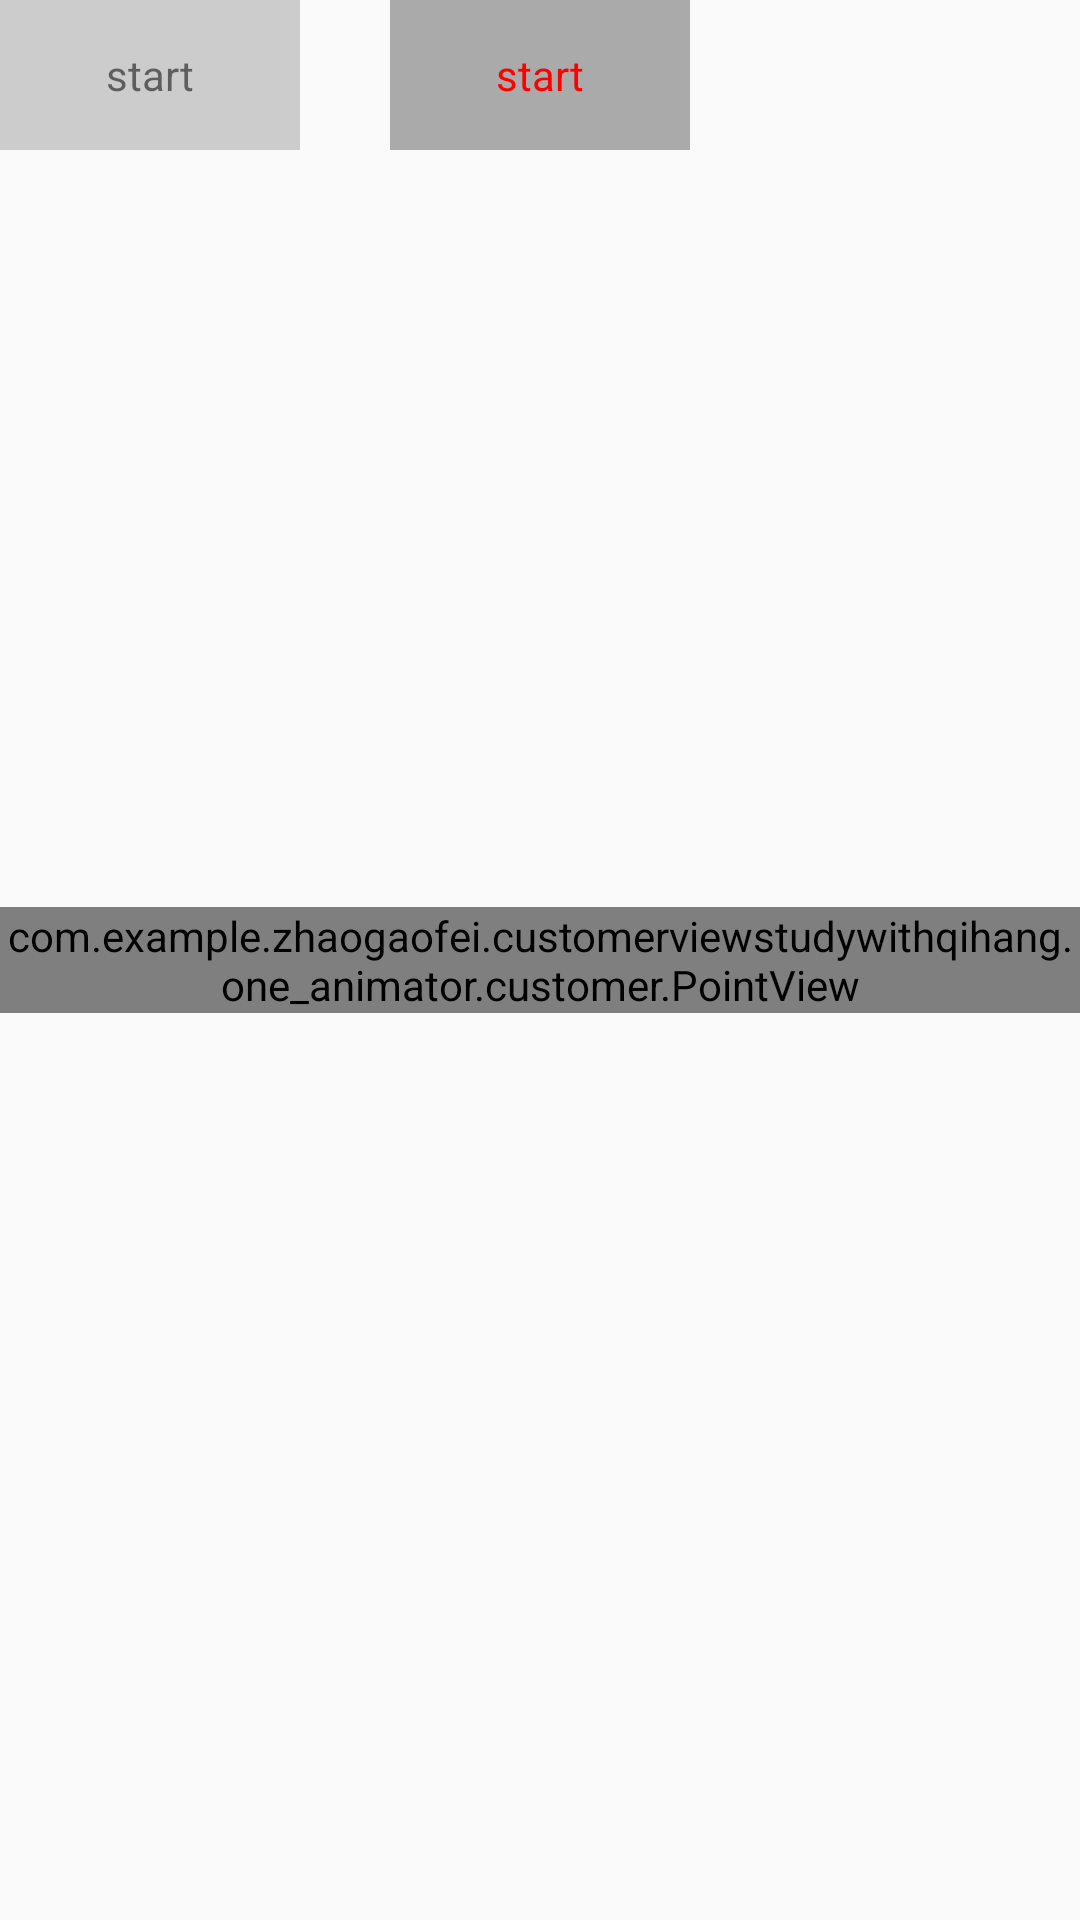

Reconstruct the res/layout file that produces this screen, plus the resources it refers to.
<!-- AndroidManifest.xml: application theme AppTheme -->
<!-- res/layout/activity_animator_two.xml -->
<?xml version="1.0" encoding="utf-8"?>
<android.support.constraint.ConstraintLayout xmlns:android="http://schemas.android.com/apk/res/android"
    xmlns:app="http://schemas.android.com/apk/res-auto"
    xmlns:tools="http://schemas.android.com/tools"
    android:layout_width="match_parent"
    android:layout_height="match_parent"
    tools:context=".one_animator.CustomerViewAnimatorActivity">

    <TextView
        android:id="@+id/tv_start_animator_two"
        android:layout_width="100dp"
        android:layout_height="50dp"
        android:background="#cccccc"
        android:gravity="center"
        android:text="start" />

    <TextView
        android:id="@+id/tv_char_animator_two"
        android:layout_width="100dp"
        android:layout_height="50dp"
        android:background="#aaaaaa"
        android:gravity="center"
        android:text="start"
        android:textColor="#ff0000"
        app:layout_constraintLeft_toLeftOf="parent"
        app:layout_constraintRight_toRightOf="parent" />

    <com.example.zhaogaofei.customerviewstudywithqihang.one_animator.customer.PointView
        android:id="@+id/point_view"
        android:layout_width="wrap_content"
        android:layout_height="wrap_content"
        app:layout_constraintLeft_toLeftOf="parent"
        app:layout_constraintRight_toRightOf="parent"
        app:layout_constraintTop_toTopOf="parent"
        app:layout_constraintBottom_toBottomOf="parent"/>

</android.support.constraint.ConstraintLayout>
<!-- resources referenced by this layout -->
<resources>
  <style name="AppTheme" parent="Theme.AppCompat.Light.DarkActionBar">
          
          <item name="colorPrimary">@color/colorPrimary</item>
          <item name="colorPrimaryDark">@color/colorPrimaryDark</item>
          <item name="colorAccent">@color/colorAccent</item>
      </style>
  <color name="colorPrimary">#3F51B5</color>
  <color name="colorPrimaryDark">#303F9F</color>
  <color name="colorAccent">#FF4081</color>
</resources>
